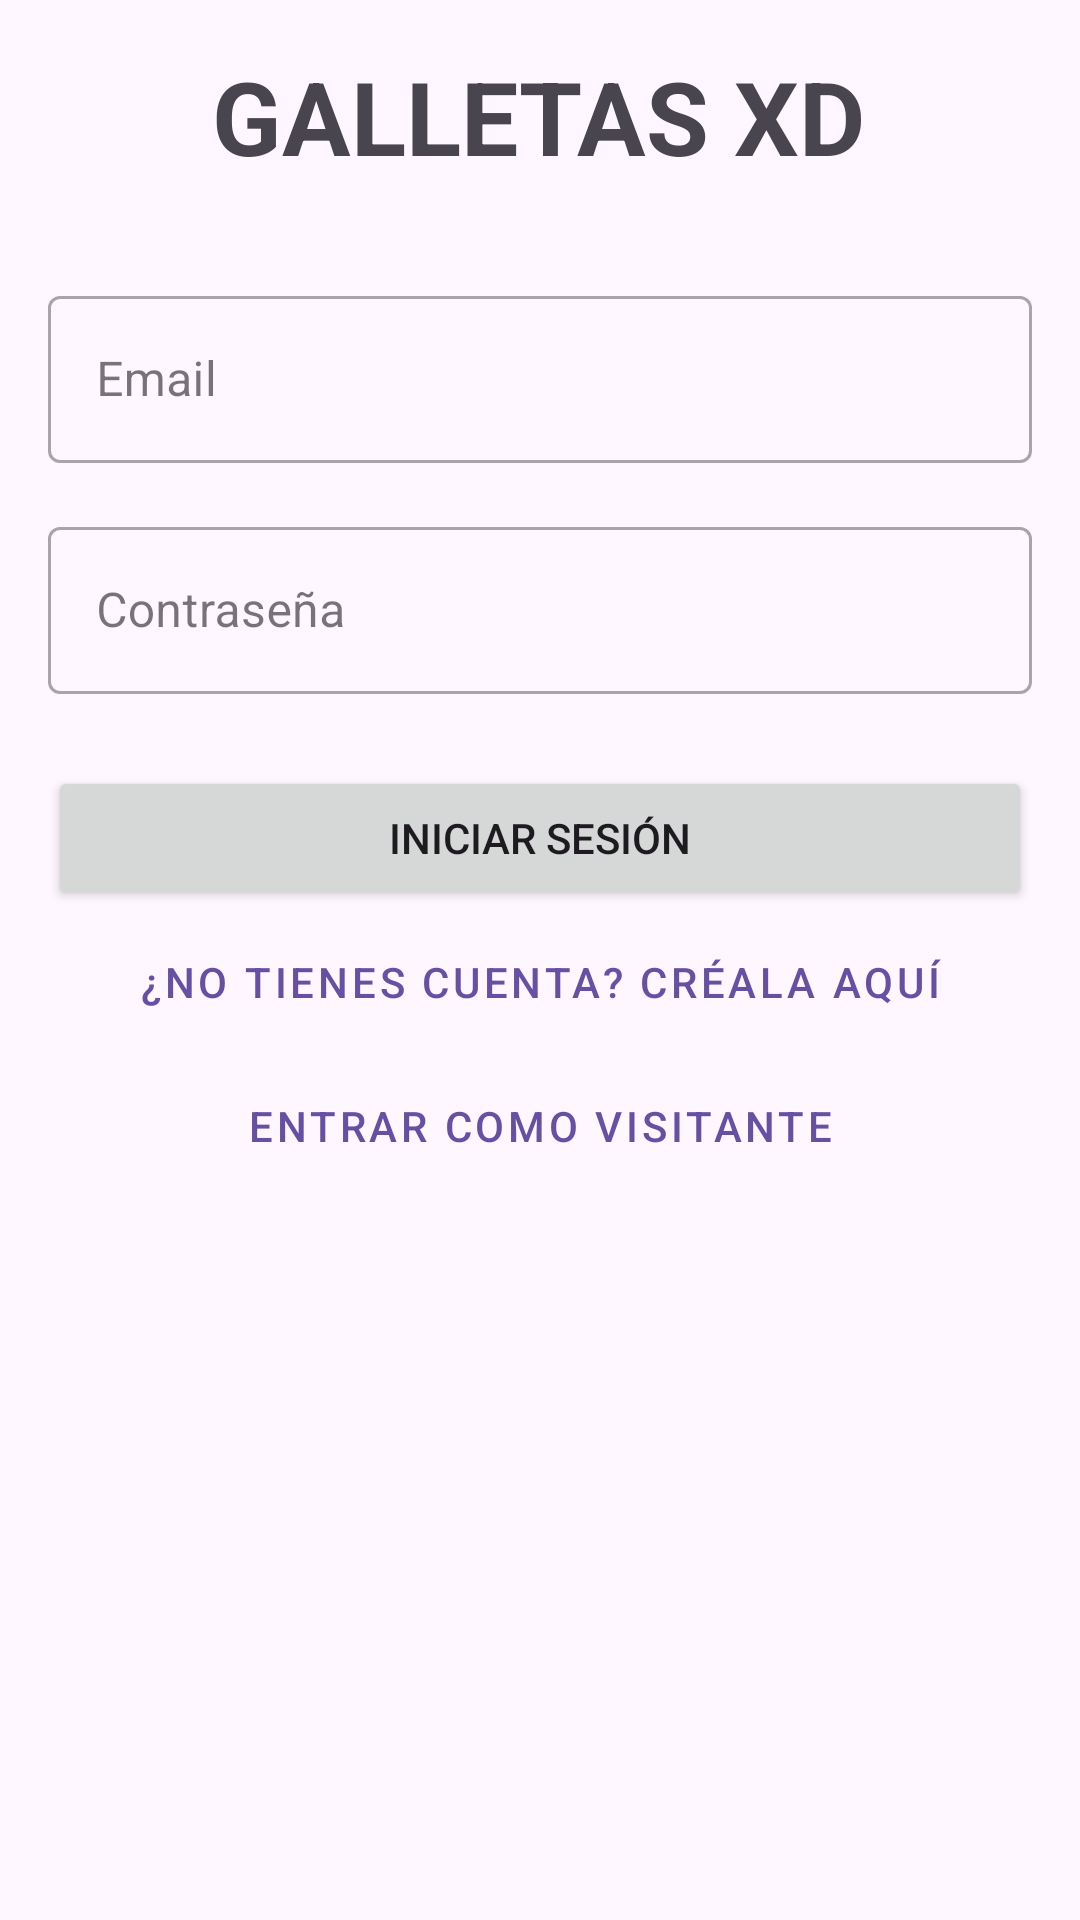

This screen was rendered from an Android layout file. Write that file and the resources it references.
<!-- AndroidManifest.xml: application theme Theme.Galletas -->
<!-- res/layout/activity_main.xml -->
<?xml version="1.0" encoding="utf-8"?>
<androidx.constraintlayout.widget.ConstraintLayout xmlns:android="http://schemas.android.com/apk/res/android"
    xmlns:app="http://schemas.android.com/apk/res-auto"
    xmlns:tools="http://schemas.android.com/tools"
    android:layout_width="match_parent"
    android:layout_height="match_parent"
    android:padding="16dp"
    tools:context=".MainActivity">

    <TextView
        android:id="@+id/titleTextView"
        android:layout_width="wrap_content"
        android:layout_height="wrap_content"
        android:text="GALLETAS XD"
        android:textSize="34sp"
        android:textStyle="bold"
        app:layout_constraintBottom_toTopOf="@+id/emailInputLayout"
        app:layout_constraintEnd_toEndOf="parent"
        app:layout_constraintHorizontal_bias="0.496"
        app:layout_constraintStart_toStartOf="parent"
        app:layout_constraintTop_toTopOf="parent"
        app:layout_constraintVertical_chainStyle="packed" />

    <com.google.android.material.textfield.TextInputLayout
        android:id="@+id/emailInputLayout"
        style="@style/Widget.MaterialComponents.TextInputLayout.OutlinedBox"
        android:layout_width="0dp"
        android:layout_height="wrap_content"
        android:layout_marginTop="32dp"
        app:layout_constraintTop_toBottomOf="@+id/titleTextView"
        app:layout_constraintStart_toStartOf="parent"
        app:layout_constraintEnd_toEndOf="parent"
        app:layout_constraintBottom_toTopOf="@+id/passwordInputLayout">

        <com.google.android.material.textfield.TextInputEditText
            android:id="@+id/emailEditText"
            android:layout_width="match_parent"
            android:layout_height="wrap_content"
            android:hint="Email"
            android:inputType="textEmailAddress" />
    </com.google.android.material.textfield.TextInputLayout>

    <com.google.android.material.textfield.TextInputLayout
        android:id="@+id/passwordInputLayout"
        style="@style/Widget.MaterialComponents.TextInputLayout.OutlinedBox"
        android:layout_width="0dp"
        android:layout_height="wrap_content"
        android:layout_marginTop="16dp"
        app:layout_constraintTop_toBottomOf="@+id/emailInputLayout"
        app:layout_constraintStart_toStartOf="parent"
        app:layout_constraintEnd_toEndOf="parent"
        app:layout_constraintBottom_toTopOf="@+id/loginButton">

        <com.google.android.material.textfield.TextInputEditText
            android:id="@+id/passwordEditText"
            android:layout_width="match_parent"
            android:layout_height="wrap_content"
            android:hint="Contraseña"
            android:inputType="textPassword" />
    </com.google.android.material.textfield.TextInputLayout>

    <Button
        android:id="@+id/loginButton"
        android:layout_width="0dp"
        android:layout_height="wrap_content"
        android:text="Iniciar Sesión"
        android:layout_marginTop="24dp"
        app:layout_constraintTop_toBottomOf="@+id/passwordInputLayout"
        app:layout_constraintStart_toStartOf="parent"
        app:layout_constraintEnd_toEndOf="parent" />

    <Button
        android:id="@+id/createAccountButton"
        style="@style/Widget.MaterialComponents.Button.TextButton"
        android:layout_width="wrap_content"
        android:layout_height="wrap_content"
        android:text="¿No tienes cuenta? Créala aquí"
        app:layout_constraintTop_toBottomOf="@id/loginButton"
        app:layout_constraintStart_toStartOf="parent"
        app:layout_constraintEnd_toEndOf="parent" />

    <Button
        android:id="@+id/guestModeButton"
        style="@style/Widget.MaterialComponents.Button.TextButton"
        android:layout_width="wrap_content"
        android:layout_height="wrap_content"
        android:text="Entrar como visitante"
        app:layout_constraintTop_toBottomOf="@id/createAccountButton"
        app:layout_constraintStart_toStartOf="parent"
        app:layout_constraintEnd_toEndOf="parent" />

    <ProgressBar
        android:id="@+id/progressBar"
        android:layout_width="wrap_content"
        android:layout_height="wrap_content"
        android:visibility="gone"
        app:layout_constraintTop_toTopOf="parent"
        app:layout_constraintBottom_toBottomOf="parent"
        app:layout_constraintStart_toStartOf="parent"
        app:layout_constraintEnd_toEndOf="parent"
        tools:visibility="visible"/>

</androidx.constraintlayout.widget.ConstraintLayout>
<!-- resources referenced by this layout -->
<resources>
  <style name="Theme.Galletas" parent="Base.Theme.Galletas" />
  <style name="Base.Theme.Galletas" parent="Theme.Material3.DayNight.NoActionBar">
          
          
      </style>
</resources>
